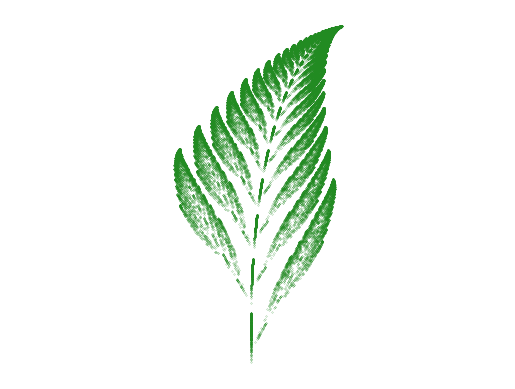

This chart was generated by the following Python code:
import numpy as np
import matplotlib.pyplot as plt

class AffineTransform:
    def __init__(self,a=0,b=0,c=0,d=0,e=0,f=0):
        self.a = a
        self.b = b
        self.c = c
        self.d = d
        self.e = e
        self.f = f

    def __call__(self, p0):
        x, y = p0
        x0 = self.a * x + self.b * y + self.e
        y0 = self.c * y + self.d * y + self.f
        return x0, y0

if __name__ == "__main__":
    f1 = AffineTransform(0, 0, 0, 0.16, 0, 0)
    f2 = AffineTransform(0.85, 0.04, -0.04, 0.85, 0, 1.60)
    f3 = AffineTransform(0.20, -0.26, 0.23, 0.22, 0, 1.60)
    f4 = AffineTransform(-0.15, 0.28, 0.26, 0.24, 0, 0.44)
    functions = [f1, f2, f3, f4]
    probabilities = [0.01, 0.85, 0.07, 0.07]

    def non_uniform_drawing(functions):
        if sum(probabilities) == 1:
            p_cumulative = np.cumsum(probabilities)
            r = np.random.random()
            for j, p in enumerate(p_cumulative):
                if r < p:
                    return functions[j]

        else:
            raise ValueError("Not valid probabilities! The sum must be equal to 1")


    def iterating(N):
        p0 = ([0,0])
        points = []
        for _ in range(N):
            function = non_uniform_drawing(functions)
            new_point = function(p0)
            points.append(new_point)
            p0 = new_point
        return points

    def plotting(N=50000):
        plt.scatter(*zip(*iterating(N)),s=0.1,color ="forestgreen", marker = '.')
        plt.axis('equal')
        plt.axis('off')
        plt.savefig('barnsley_fern.png')
        plt.show()

    plotting()
    plt.show()
